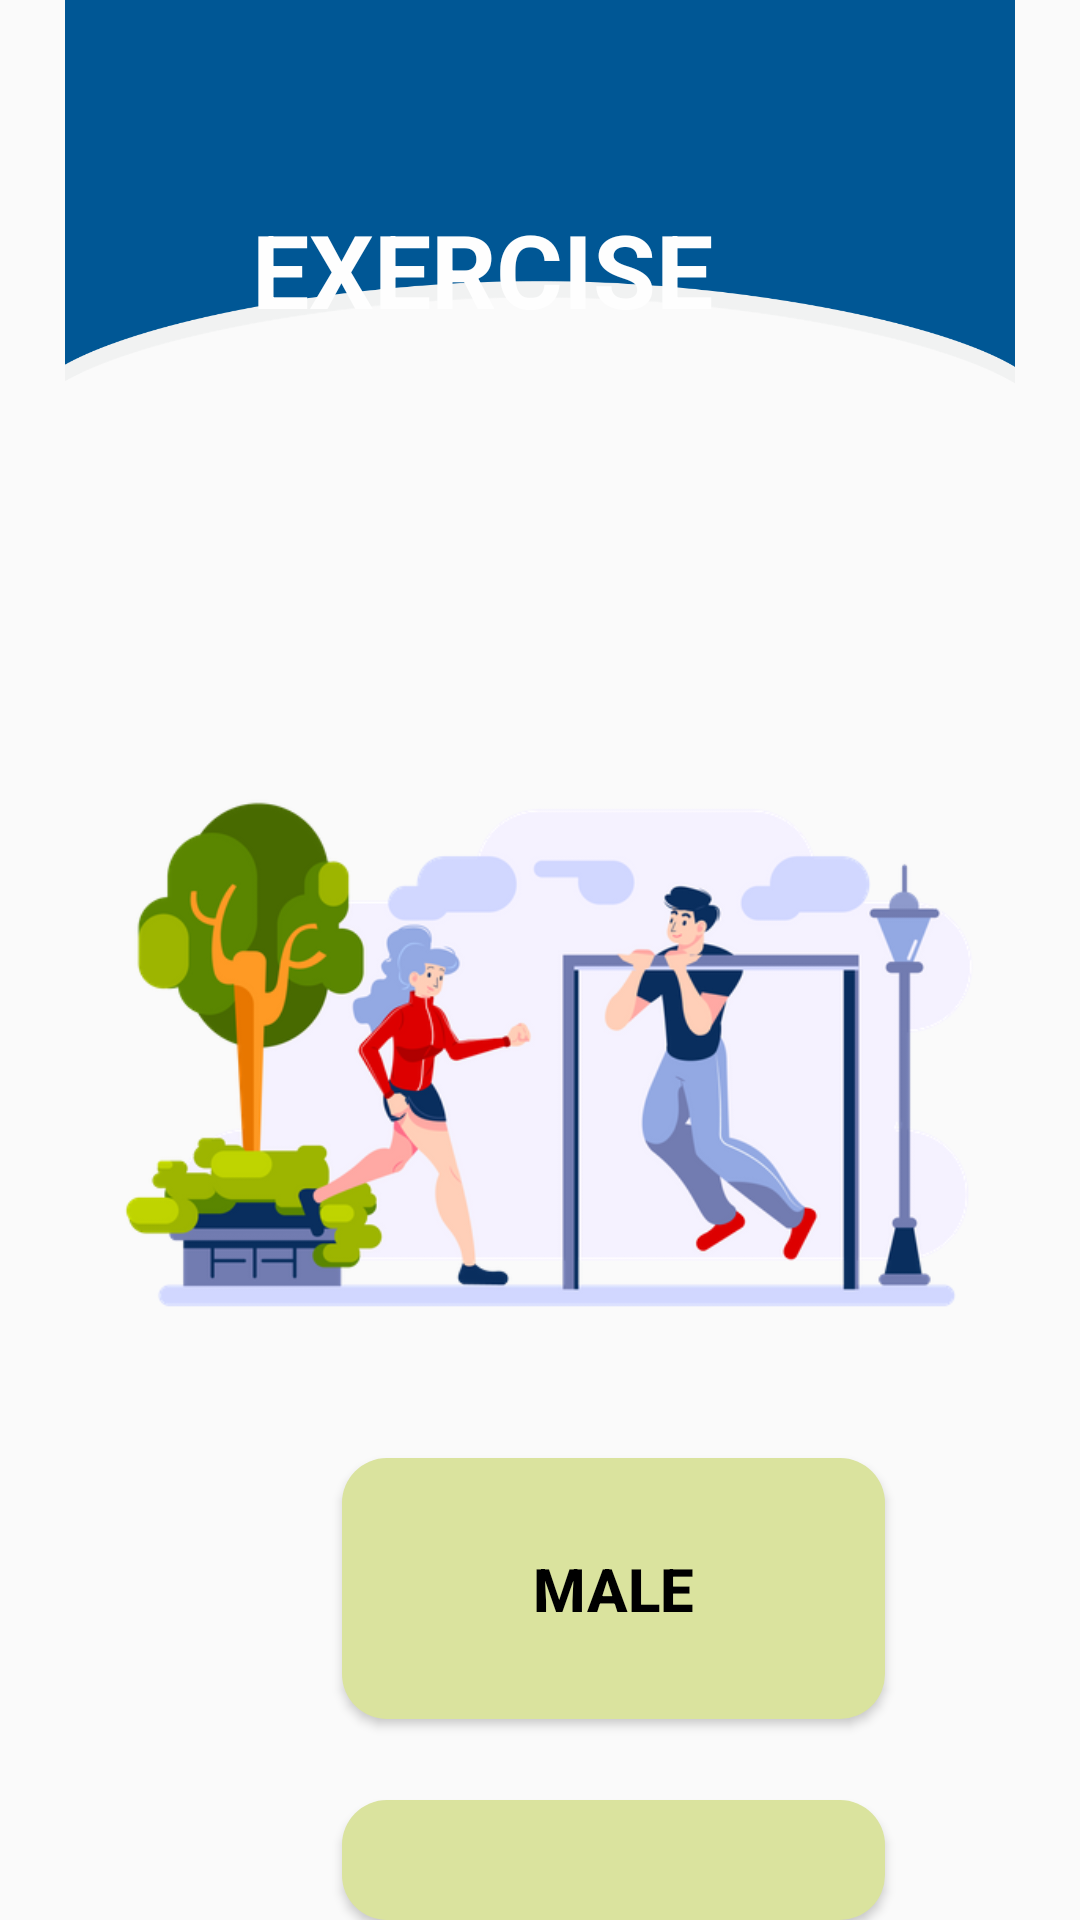

Android layout source for this screen:
<!-- AndroidManifest.xml: application theme Theme.Fitify2 -->
<!-- res/layout/activity_option.xml -->
<?xml version="1.0" encoding="utf-8"?>
<RelativeLayout xmlns:android="http://schemas.android.com/apk/res/android"
    xmlns:app="http://schemas.android.com/apk/res-auto"
    xmlns:tools="http://schemas.android.com/tools"
    android:layout_width="match_parent"
    android:layout_height="match_parent"
    tools:context=".OptionActivity">

    <ImageView
        android:id="@+id/imageView6"
        android:layout_width="match_parent"
        android:layout_height="363dp"
        android:layout_alignParentStart="true"
        android:layout_alignParentTop="true"
        android:layout_alignParentEnd="true"
        android:layout_alignParentBottom="true"
        android:layout_centerHorizontal="true"
        android:layout_marginStart="0dp"
        android:layout_marginTop="-144dp"
        android:layout_marginEnd="0dp"
        android:layout_marginBottom="512dp"
        android:src="@drawable/image1" />

    <TextView
        android:id="@+id/textView4"
        android:layout_width="wrap_content"
        android:layout_height="wrap_content"
        android:layout_alignParentStart="true"
        android:layout_alignParentTop="true"
        android:layout_marginStart="84dp"
        android:layout_marginTop="67dp"
        android:text="EXERCISE"
        android:textColor="#FEFEFE"
        android:textSize="34sp"
        android:textStyle="bold" />

    <ImageView
        android:id="@+id/imageView2"
        android:layout_width="wrap_content"
        android:layout_height="267dp"
        android:layout_alignParentStart="true"
        android:layout_alignParentTop="true"
        android:layout_centerInParent="true"
        android:layout_marginStart="6dp"
        android:layout_marginTop="218dp"
        app:srcCompat="@drawable/image5" />

    <Button
        android:id="@+id/button9"
        android:layout_width="181dp"
        android:layout_height="wrap_content"
        android:layout_alignParentStart="true"
        android:layout_alignParentTop="true"
        android:layout_centerHorizontal="true"
        android:layout_marginStart="114dp"
        android:layout_marginTop="486dp"
        android:background="@drawable/gender_background"
        android:paddingStart="35dp"
        android:paddingTop="30dp"
        android:paddingEnd="35dp"
        android:paddingBottom="30dp"
        android:text="Male"
        android:textColor="#000000"
        android:textSize="20sp"
        android:textStyle="bold" />

    <Button
        android:id="@+id/button10"
        android:layout_width="181dp"
        android:layout_height="wrap_content"
        android:layout_alignParentStart="true"
        android:layout_alignParentTop="true"
        android:layout_centerHorizontal="true"
        android:layout_marginStart="114dp"
        android:layout_marginTop="600dp"
        android:background="@drawable/gender_background"
        android:paddingStart="35dp"
        android:paddingTop="30dp"
        android:paddingEnd="35dp"
        android:paddingBottom="30dp"
        android:text="female"
        android:textColor="#000000"
        android:textSize="20sp"
        android:textStyle="bold" />

</RelativeLayout>
<!-- resources referenced by this layout -->
<resources>
  <!-- drawable gender_background (drawable) -->
  <?xml version="1.0" encoding="utf-8"?>
  <shape xmlns:android="http://schemas.android.com/apk/res/android"
      android:shape="rectangle">
  
      <solid android:color="#DAE39E"/>
      <corners android:radius="15dp"/>
  
  </shape>
  <!-- drawable image1: png bitmap (drawable, 46672 bytes) -->
  <!-- drawable image5: png bitmap (drawable, 77107 bytes) -->
  <style name="Theme.Fitify2" parent="Theme.AppCompat.Light.NoActionBar">
          
          <item name="colorPrimary">@color/purple_500</item>
          <item name="colorPrimaryVariant">@color/purple_700</item>
          <item name="colorOnPrimary">@color/white</item>
          
          <item name="colorSecondary">@color/teal_200</item>
          <item name="colorSecondaryVariant">@color/teal_700</item>
          <item name="colorOnSecondary">@color/black</item>
          
          <item name="android:statusBarColor">?attr/colorPrimaryVariant</item>
          
      </style>
  <!-- not gathered from this repository: default colours our renderer supplied (Android Studio template values) -->
  <color name="purple_500">#FF6200EE</color>
  <color name="purple_700">#FF3700B3</color>
  <color name="teal_200">#FF03DAC5</color>
  <color name="teal_700">#FF018786</color>
  <color name="black">#FF000000</color>
  <color name="white">#FFFFFFFF</color>
</resources>
